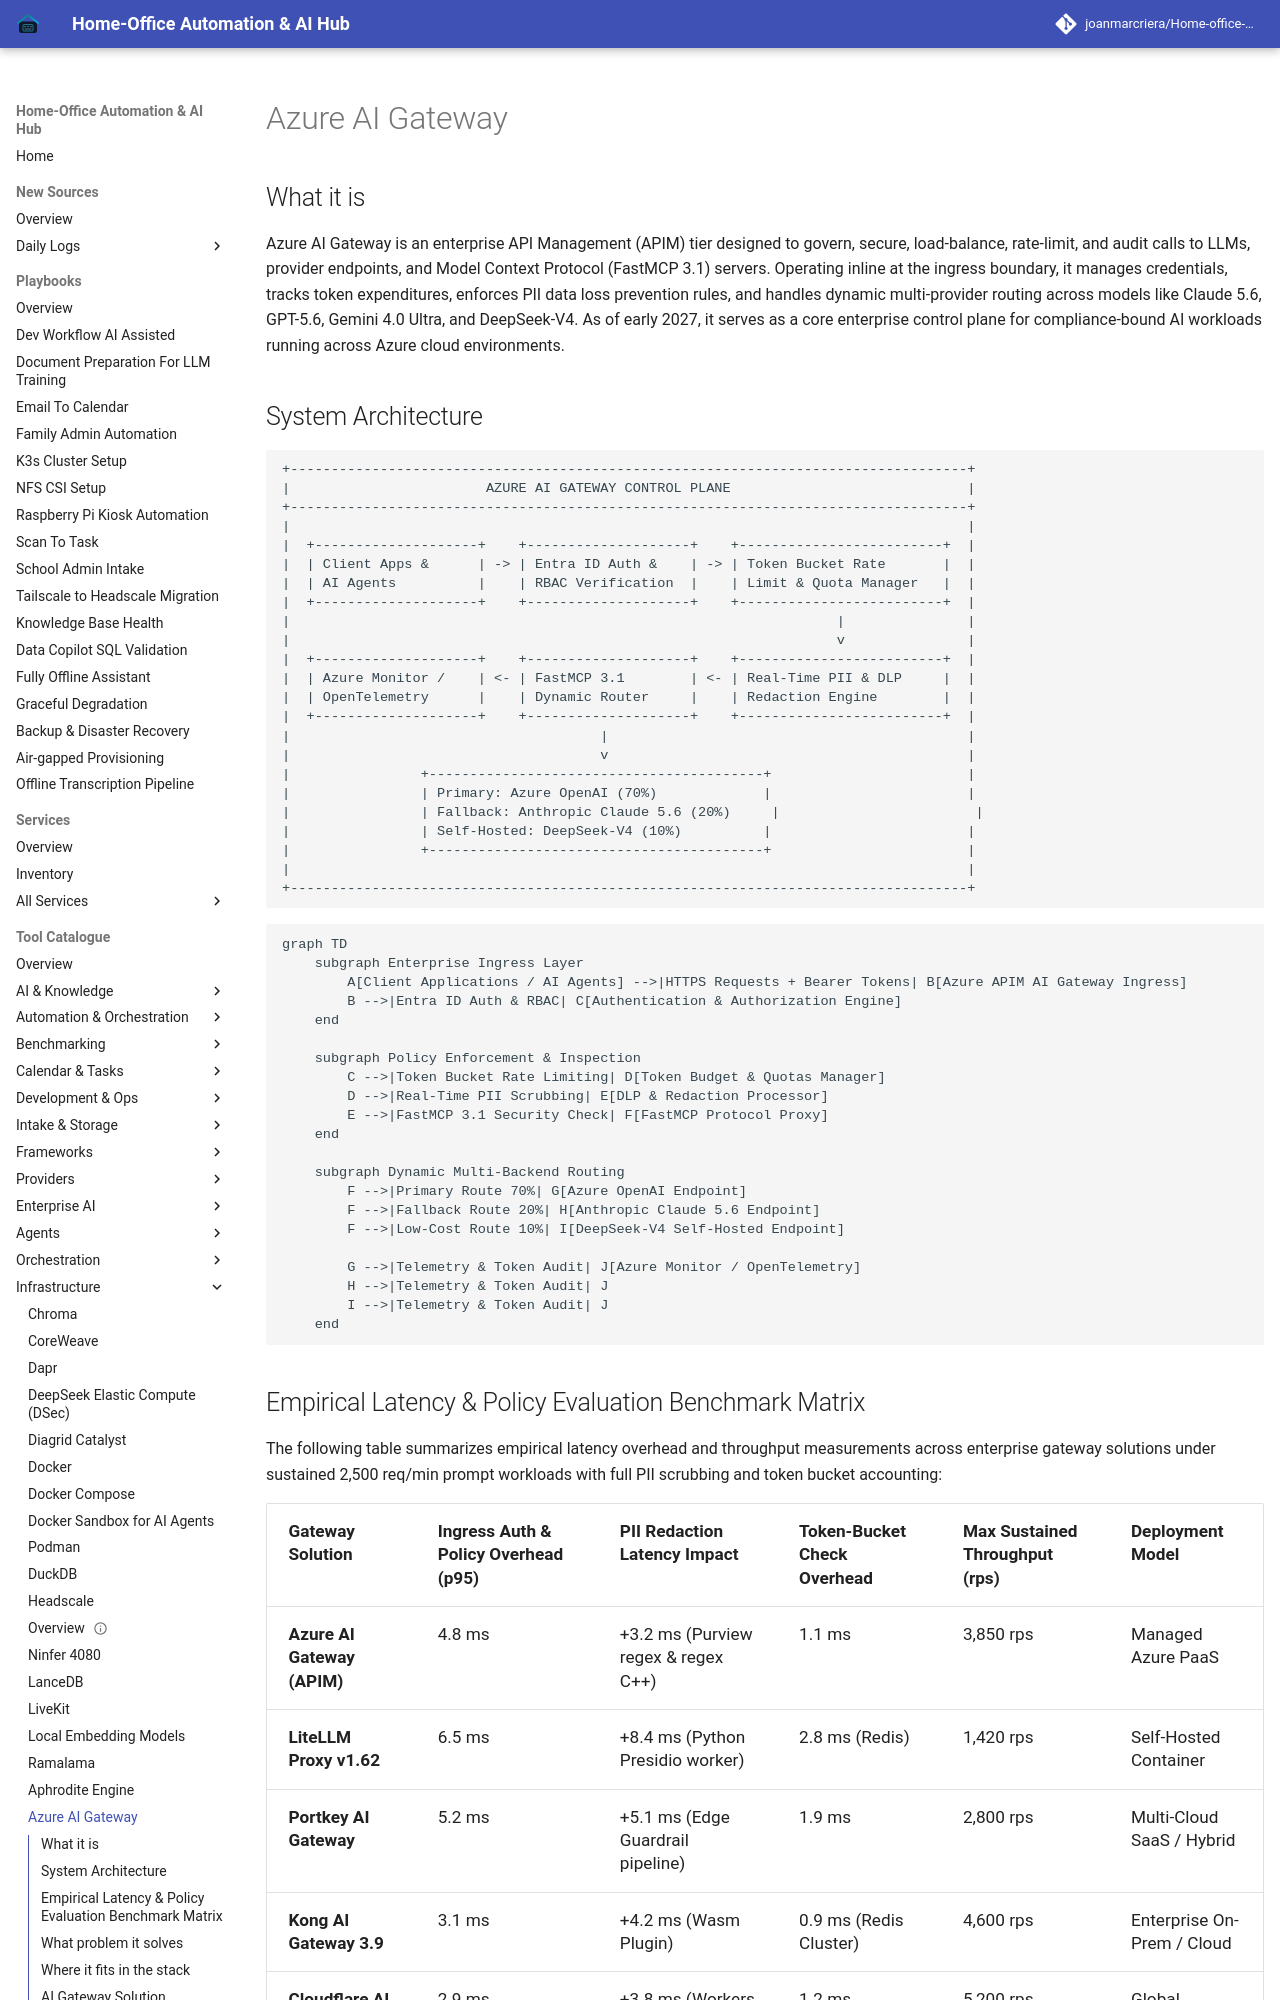

repository: joanmarcriera/Home-office-automations · page: tools/infrastructure/azure-ai-gateway/index.html · generator: mkdocs

# Azure AI Gateway

## What it is
Azure AI Gateway is an enterprise API Management (APIM) tier designed to govern, secure, load-balance, rate-limit, and audit calls to LLMs, provider endpoints, and Model Context Protocol (FastMCP 3.1) servers. Operating inline at the ingress boundary, it manages credentials, tracks token expenditures, enforces PII data loss prevention rules, and handles dynamic multi-provider routing across models like Claude 5.6, GPT-5.6, Gemini 4.0 Ultra, and DeepSeek-V4. As of early 2027, it serves as a core enterprise control plane for compliance-bound AI workloads running across Azure cloud environments.

## System Architecture

```
+-----------------------------------------------------------------------------------+
|                        AZURE AI GATEWAY CONTROL PLANE                             |
+-----------------------------------------------------------------------------------+
|                                                                                   |
|  +--------------------+    +--------------------+    +-------------------------+  |
|  | Client Apps &      | -> | Entra ID Auth &    | -> | Token Bucket Rate       |  |
|  | AI Agents          |    | RBAC Verification  |    | Limit & Quota Manager   |  |
|  +--------------------+    +--------------------+    +-------------------------+  |
|                                                                   |               |
|                                                                   v               |
|  +--------------------+    +--------------------+    +-------------------------+  |
|  | Azure Monitor /    | <- | FastMCP 3.1        | <- | Real-Time PII & DLP     |  |
|  | OpenTelemetry      |    | Dynamic Router     |    | Redaction Engine        |  |
|  +--------------------+    +--------------------+    +-------------------------+  |
|                                      |                                            |
|                                      v                                            |
|                +-----------------------------------------+                        |
|                | Primary: Azure OpenAI (70%)             |                        |
|                | Fallback: Anthropic Claude 5.6 (20%)     |                        |
|                | Self-Hosted: DeepSeek-V4 (10%)          |                        |
|                +-----------------------------------------+                        |
|                                                                                   |
+-----------------------------------------------------------------------------------+
```

```mermaid
graph TD
    subgraph Enterprise Ingress Layer
        A[Client Applications / AI Agents] -->|HTTPS Requests + Bearer Tokens| B[Azure APIM AI Gateway Ingress]
        B -->|Entra ID Auth & RBAC| C[Authentication & Authorization Engine]
    end

    subgraph Policy Enforcement & Inspection
        C -->|Token Bucket Rate Limiting| D[Token Budget & Quotas Manager]
        D -->|Real-Time PII Scrubbing| E[DLP & Redaction Processor]
        E -->|FastMCP 3.1 Security Check| F[FastMCP Protocol Proxy]
    end

    subgraph Dynamic Multi-Backend Routing
        F -->|Primary Route 70%| G[Azure OpenAI Endpoint]
        F -->|Fallback Route 20%| H[Anthropic Claude 5.6 Endpoint]
        F -->|Low-Cost Route 10%| I[DeepSeek-V4 Self-Hosted Endpoint]

        G -->|Telemetry & Token Audit| J[Azure Monitor / OpenTelemetry]
        H -->|Telemetry & Token Audit| J
        I -->|Telemetry & Token Audit| J
    end
```
